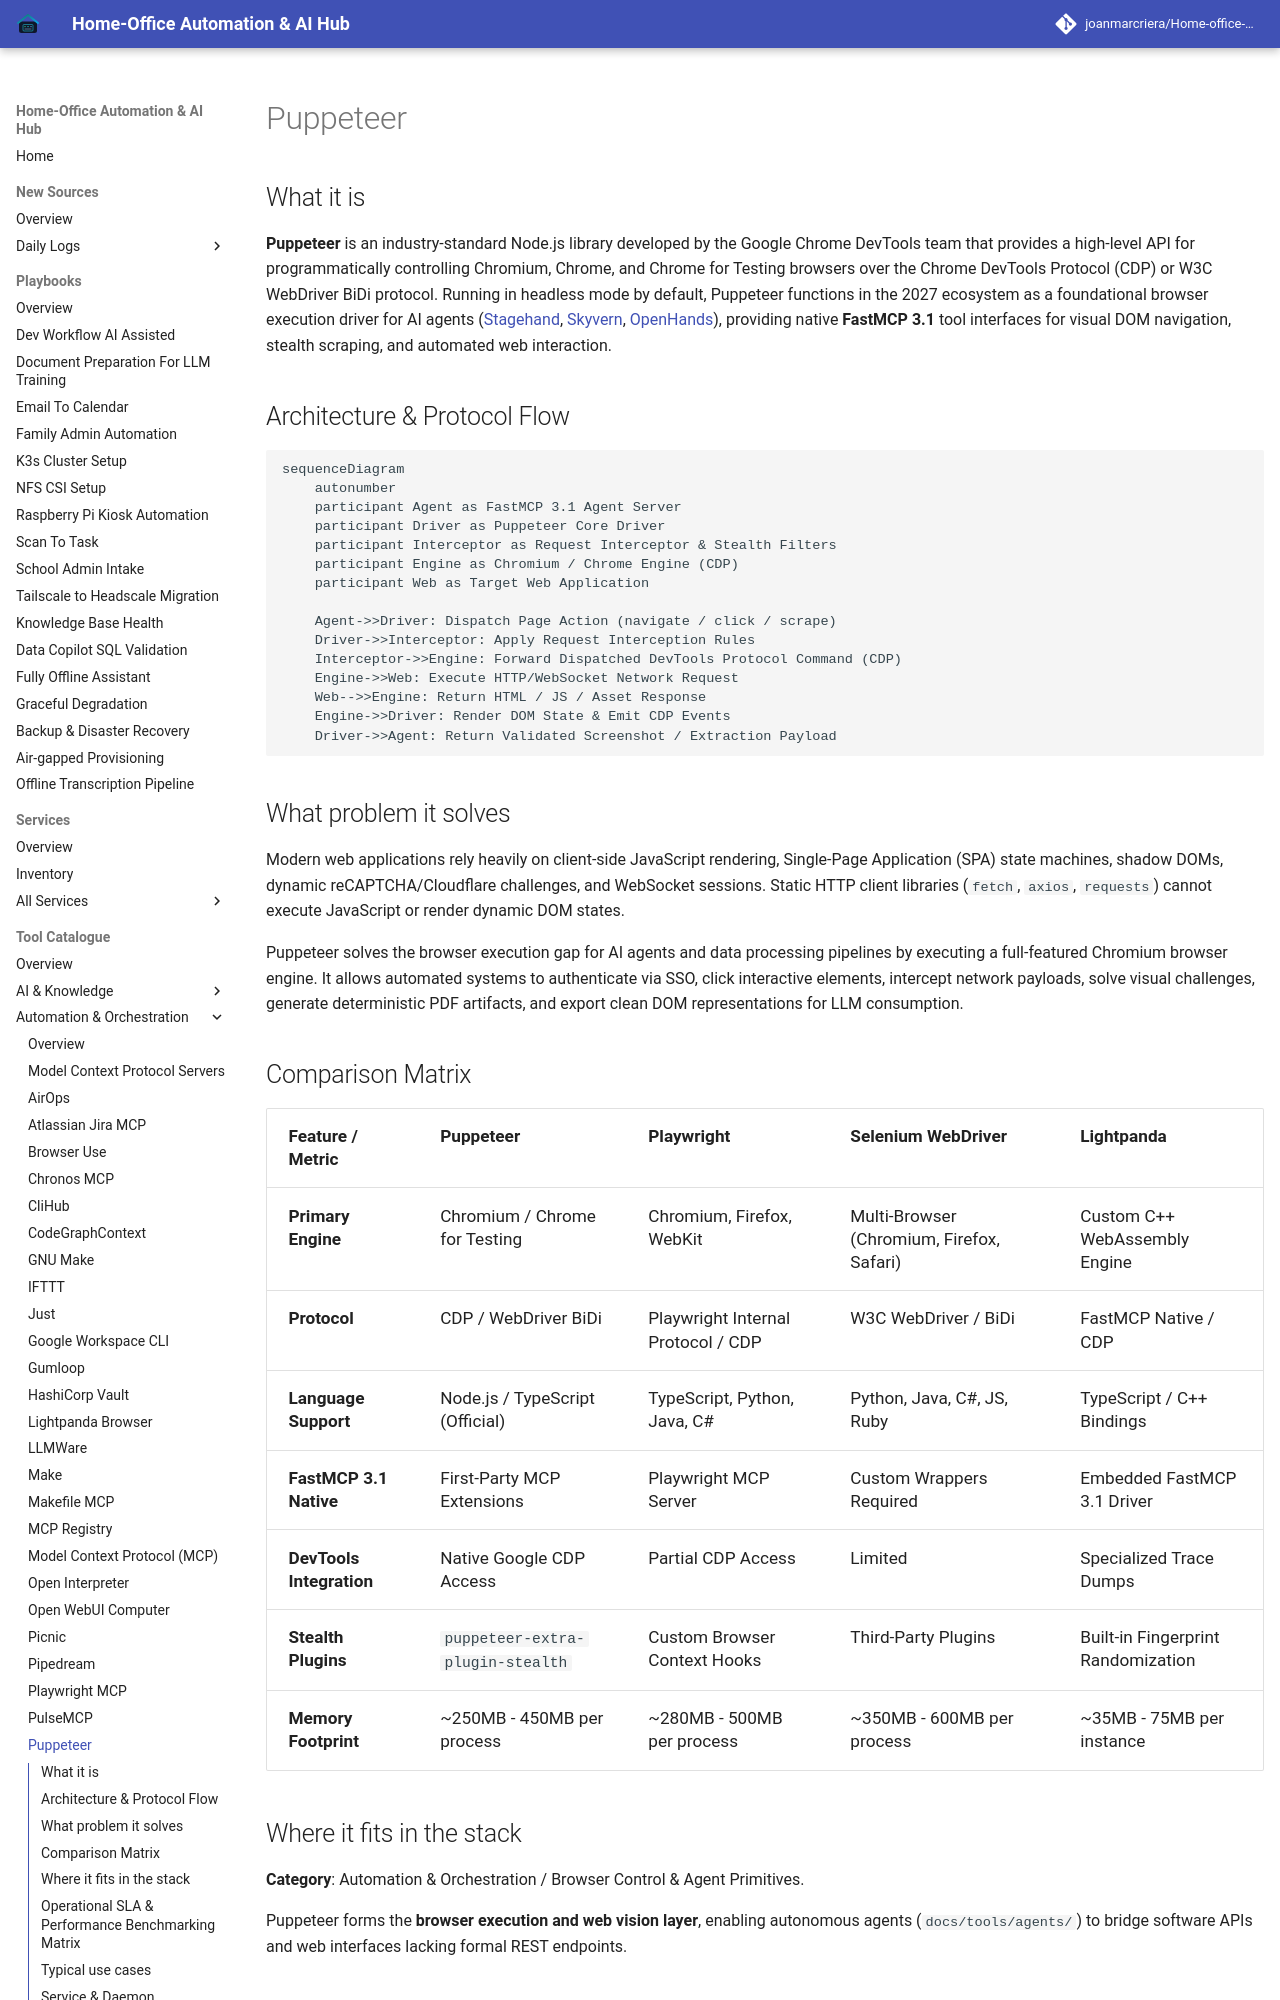

repository: joanmarcriera/Home-office-automations · page: tools/automation_orchestration/puppeteer/index.html · generator: mkdocs

# Puppeteer

## What it is
**Puppeteer** is an industry-standard Node.js library developed by the Google Chrome DevTools team that provides a high-level API for programmatically controlling Chromium, Chrome, and Chrome for Testing browsers over the Chrome DevTools Protocol (CDP) or W3C WebDriver BiDi protocol. Running in headless mode by default, Puppeteer functions in the 2027 ecosystem as a foundational browser execution driver for AI agents ([Stagehand](stagehand.md), [Skyvern](skyvern.md), [OpenHands](../development_ops/openhands.md)), providing native **FastMCP 3.1** tool interfaces for visual DOM navigation, stealth scraping, and automated web interaction.

## Architecture & Protocol Flow

```mermaid
sequenceDiagram
    autonumber
    participant Agent as FastMCP 3.1 Agent Server
    participant Driver as Puppeteer Core Driver
    participant Interceptor as Request Interceptor & Stealth Filters
    participant Engine as Chromium / Chrome Engine (CDP)
    participant Web as Target Web Application

    Agent->>Driver: Dispatch Page Action (navigate / click / scrape)
    Driver->>Interceptor: Apply Request Interception Rules
    Interceptor->>Engine: Forward Dispatched DevTools Protocol Command (CDP)
    Engine->>Web: Execute HTTP/WebSocket Network Request
    Web-->>Engine: Return HTML / JS / Asset Response
    Engine->>Driver: Render DOM State & Emit CDP Events
    Driver->>Agent: Return Validated Screenshot / Extraction Payload
```

## What problem it solves
Modern web applications rely heavily on client-side JavaScript rendering, Single-Page Application (SPA) state machines, shadow DOMs, dynamic reCAPTCHA/Cloudflare challenges, and WebSocket sessions. Static HTTP client libraries (`fetch`, `axios`, `requests`) cannot execute JavaScript or render dynamic DOM states.

Puppeteer solves the browser execution gap for AI agents and data processing pipelines by executing a full-featured Chromium browser engine. It allows automated systems to authenticate via SSO, click interactive elements, intercept network payloads, solve visual challenges, generate deterministic PDF artifacts, and export clean DOM representations for LLM consumption.

## Comparison Matrix

| Feature / Metric | Puppeteer | Playwright | Selenium WebDriver | Lightpanda |
| :--- | :--- | :--- | :--- | :--- |
| **Primary Engine** | Chromium / Chrome for Testing | Chromium, Firefox, WebKit | Multi-Browser (Chromium, Firefox, Safari) | Custom C++ WebAssembly Engine |
| **Protocol** | CDP / WebDriver BiDi | Playwright Internal Protocol / CDP | W3C WebDriver / BiDi | FastMCP Native / CDP |
| **Language Support** | Node.js / TypeScript (Official) | TypeScript, Python, Java, C# | Python, Java, C#, JS, Ruby | TypeScript / C++ Bindings |
| **FastMCP 3.1 Native** | First-Party MCP Extensions | Playwright MCP Server | Custom Wrappers Required | Embedded FastMCP 3.1 Driver |
| **DevTools Integration** | Native Google CDP Access | Partial CDP Access | Limited | Specialized Trace Dumps |
| **Stealth Plugins** | `puppeteer-extra-plugin-stealth` | Custom Browser Context Hooks | Third-Party Plugins | Built-in Fingerprint Randomization |
| **Memory Footprint** | ~250MB - 450MB per process | ~280MB - 500MB per process | ~350MB - 600MB per process | ~35MB - 75MB per instance |
